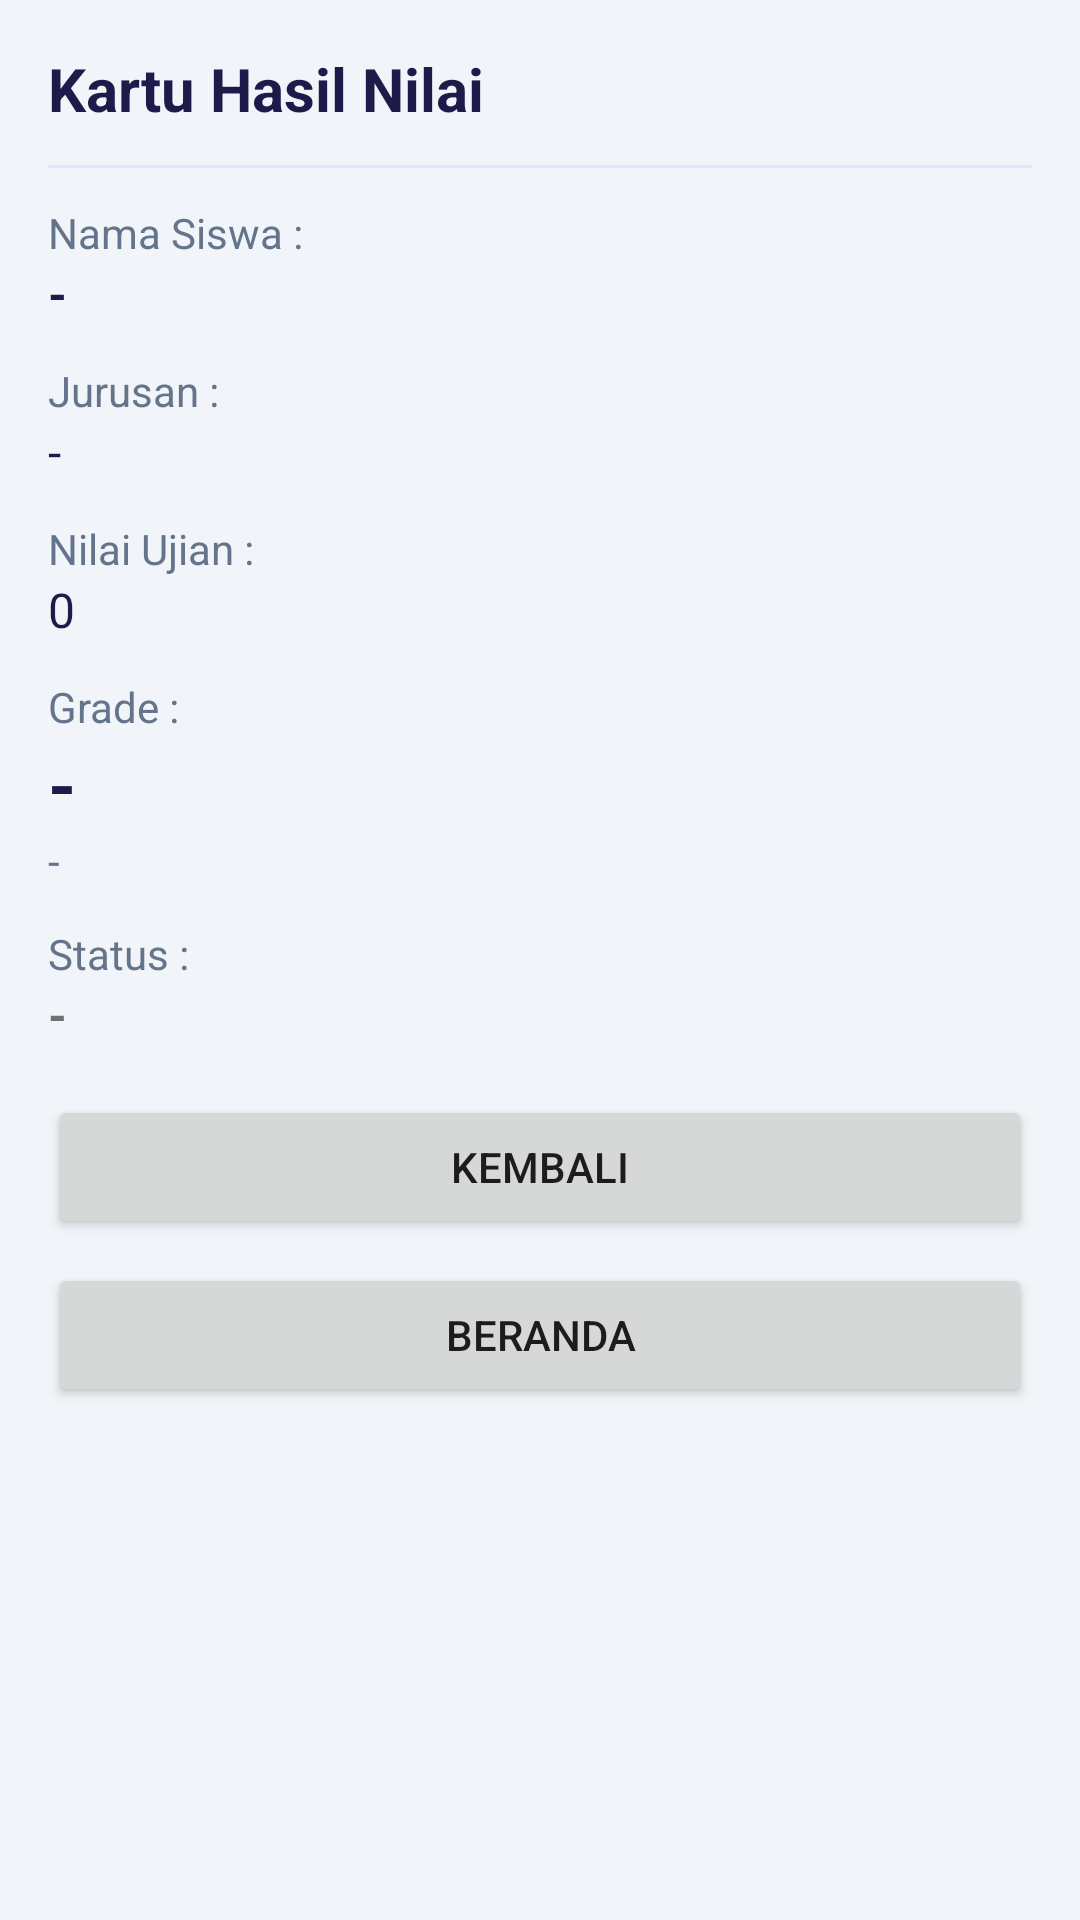

Here is an Android app screen rendered from its layout file. Give the layout XML and the strings, colors and styles it references.
<!-- AndroidManifest.xml: application theme Theme.Alfian04 -->
<!-- res/layout/activity_result.xml -->
<?xml version="1.0" encoding="utf-8"?>
<ScrollView xmlns:android="http://schemas.android.com/apk/res/android"
    android:layout_width="match_parent"
    android:layout_height="match_parent"
    android:background="@color/background"
    android:fillViewport="true">

    <LinearLayout
        android:layout_width="match_parent"
        android:layout_height="wrap_content"
        android:orientation="vertical"
        android:padding="16dp">

        <TextView
            android:layout_width="wrap_content"
            android:layout_height="wrap_content"
            android:text="@string/result_title"
            android:textColor="@color/text_primary"
            android:textSize="20sp"
            android:textStyle="bold" />

        <View
            android:layout_width="match_parent"
            android:layout_height="1dp"
            android:layout_marginTop="12dp"
            android:layout_marginBottom="12dp"
            android:background="@color/divider" />

        <TextView
            android:layout_width="wrap_content"
            android:layout_height="wrap_content"
            android:text="@string/result_name_label"
            android:textColor="@color/text_secondary"
            android:textSize="14sp" />

        <TextView
            android:id="@+id/tv_res_name"
            android:layout_width="match_parent"
            android:layout_height="wrap_content"
            android:layout_marginBottom="12dp"
            android:text="-"
            android:textColor="@color/text_primary"
            android:textSize="16sp"
            android:textStyle="bold" />

        <TextView
            android:layout_width="wrap_content"
            android:layout_height="wrap_content"
            android:text="@string/result_jurusan_label"
            android:textColor="@color/text_secondary"
            android:textSize="14sp" />

        <TextView
            android:id="@+id/tv_res_jurusan"
            android:layout_width="match_parent"
            android:layout_height="wrap_content"
            android:layout_marginBottom="12dp"
            android:text="-"
            android:textColor="@color/text_primary"
            android:textSize="16sp" />

        <TextView
            android:layout_width="wrap_content"
            android:layout_height="wrap_content"
            android:text="@string/result_score_label"
            android:textColor="@color/text_secondary"
            android:textSize="14sp" />

        <TextView
            android:id="@+id/tv_res_score"
            android:layout_width="match_parent"
            android:layout_height="wrap_content"
            android:layout_marginBottom="12dp"
            android:text="0"
            android:textColor="@color/text_primary"
            android:textSize="16sp" />

        <TextView
            android:layout_width="wrap_content"
            android:layout_height="wrap_content"
            android:text="@string/result_grade_label"
            android:textColor="@color/text_secondary"
            android:textSize="14sp" />

        <TextView
            android:id="@+id/tv_res_grade"
            android:layout_width="match_parent"
            android:layout_height="wrap_content"
            android:text="-"
            android:textColor="@color/text_primary"
            android:textSize="24sp"
            android:textStyle="bold" />

        <TextView
            android:id="@+id/tv_res_grade_desc"
            android:layout_width="match_parent"
            android:layout_height="wrap_content"
            android:layout_marginBottom="12dp"
            android:text="-"
            android:textColor="@color/text_secondary"
            android:textSize="14sp" />

        <TextView
            android:layout_width="wrap_content"
            android:layout_height="wrap_content"
            android:text="@string/result_status_label"
            android:textColor="@color/text_secondary"
            android:textSize="14sp" />

        <TextView
            android:id="@+id/tv_res_status"
            android:layout_width="match_parent"
            android:layout_height="wrap_content"
            android:layout_marginBottom="16dp"
            android:text="-"
            android:textSize="16sp"
            android:textStyle="bold" />

        <Button
            android:id="@+id/btn_res_back"
            android:layout_width="match_parent"
            android:layout_height="wrap_content"
            android:text="KEMBALI" />

        <Button
            android:id="@+id/btn_res_home"
            android:layout_width="match_parent"
            android:layout_height="wrap_content"
            android:layout_marginTop="8dp"
            android:text="BERANDA" />

    </LinearLayout>
</ScrollView>
<!-- resources referenced by this layout -->
<resources>
  <color name="background">#F1F5F9</color>
  <color name="divider">#E0E7FF</color>
  <color name="text_primary">#1E1B4B</color>
  <color name="text_secondary">#64748B</color>
  <string name="result_grade_label">Grade :</string>
  <string name="result_jurusan_label">Jurusan :</string>
  <string name="result_name_label">Nama Siswa :</string>
  <string name="result_score_label">Nilai Ujian :</string>
  <string name="result_status_label">Status :</string>
  <string name="result_title">Kartu Hasil Nilai</string>
  <style name="Theme.Alfian04" parent="Base.Theme.Alfian04" />
  <style name="Base.Theme.Alfian04" parent="Theme.MaterialComponents.DayNight.NoActionBar">
          <item name="colorPrimary">@color/primary</item>
          <item name="colorPrimaryDark">@color/primary_dark</item>
          <item name="colorAccent">@color/accent</item>
          <item name="android:statusBarColor">@color/primary_dark</item>
          <item name="editTextStyle">@style/Widget.Alfian04.EditText</item>
      </style>
  <color name="primary">#4338CA</color>
  <color name="primary_dark">#312E81</color>
  <color name="accent">#7C3AED</color>
  <style name="Widget.Alfian04.EditText" parent="Widget.AppCompat.EditText">
          <item name="android:background">@drawable/bg_edit_text</item>
          <item name="android:textColor">@color/edit_text_color</item>
          <item name="android:textColorHint">@color/edit_text_hint</item>
          <item name="android:textSize">15sp</item>
      </style>
  <!-- drawable bg_edit_text (drawable) -->
  <?xml version="1.0" encoding="utf-8"?>
  <shape xmlns:android="http://schemas.android.com/apk/res/android"
      android:shape="rectangle">
      <solid android:color="@color/edit_text_background" />
      <stroke
          android:width="1.5dp"
          android:color="@color/primary" />
      <corners android:radius="12dp" />
      <padding
          android:bottom="10dp"
          android:left="14dp"
          android:right="14dp"
          android:top="10dp" />
  </shape>
  <color name="edit_text_color">#1E1B4B</color>
  <color name="edit_text_hint">#94A3B8</color>
  <color name="edit_text_background">#FFFFFF</color>
</resources>
